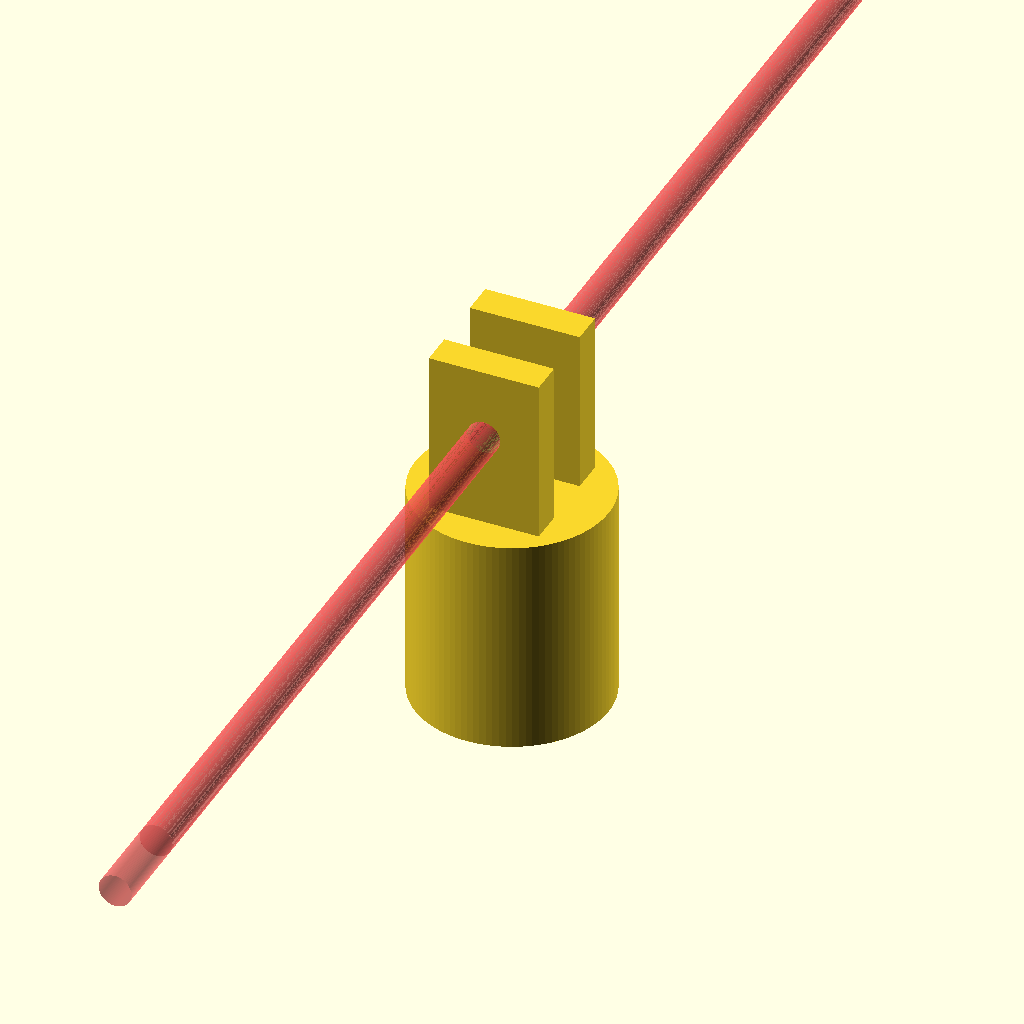
Cell 1: the model at its default parameters.
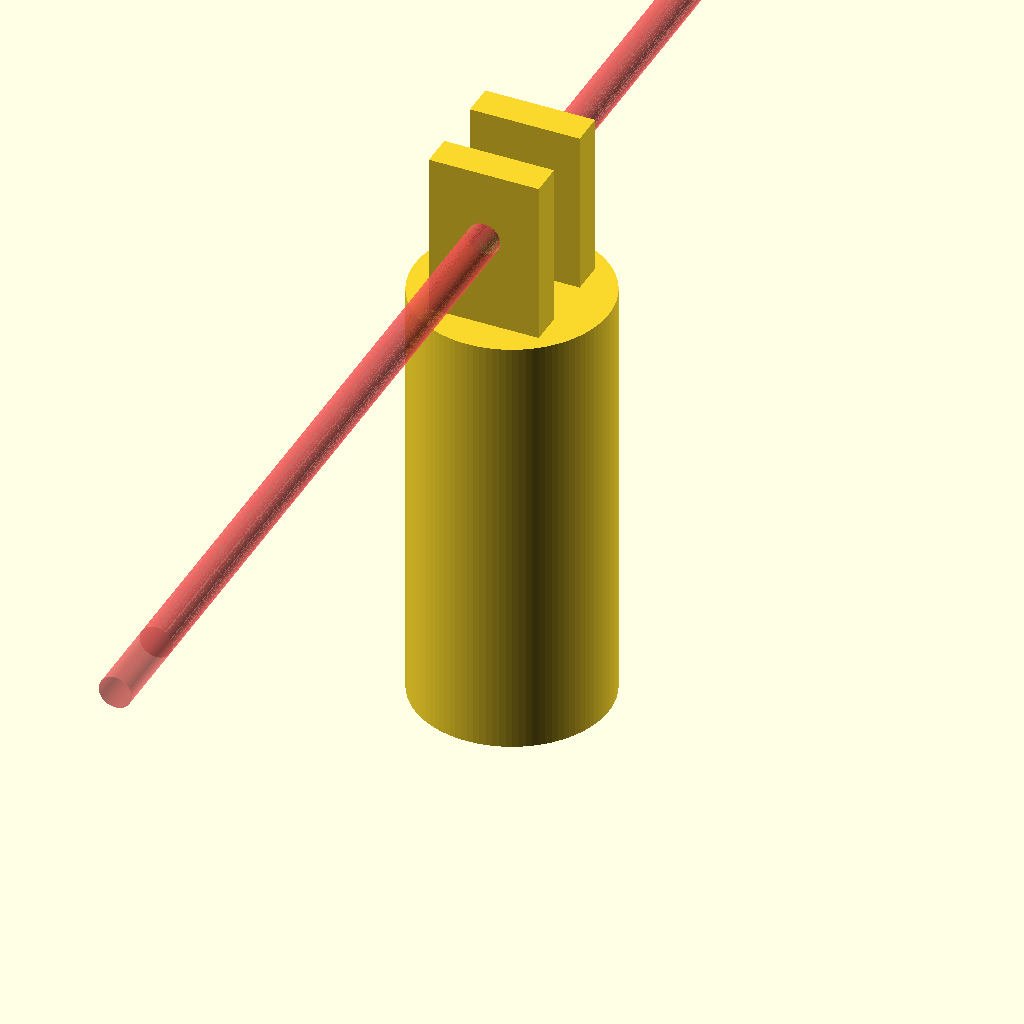
Cell 2: the same model with CYLINDER_HEIGHT = 40.
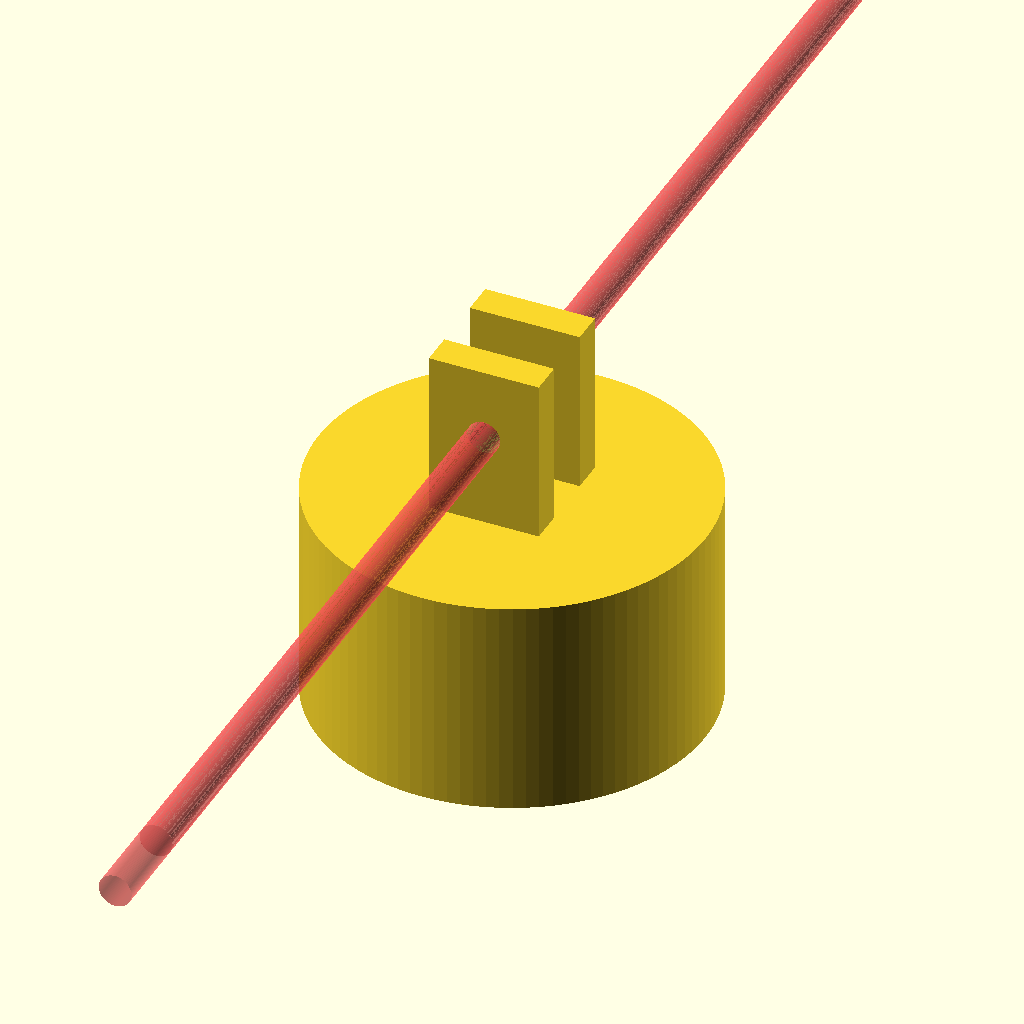
Cell 3 — CYLINDER_RADIUS set to 17.6, the other parameters unchanged.
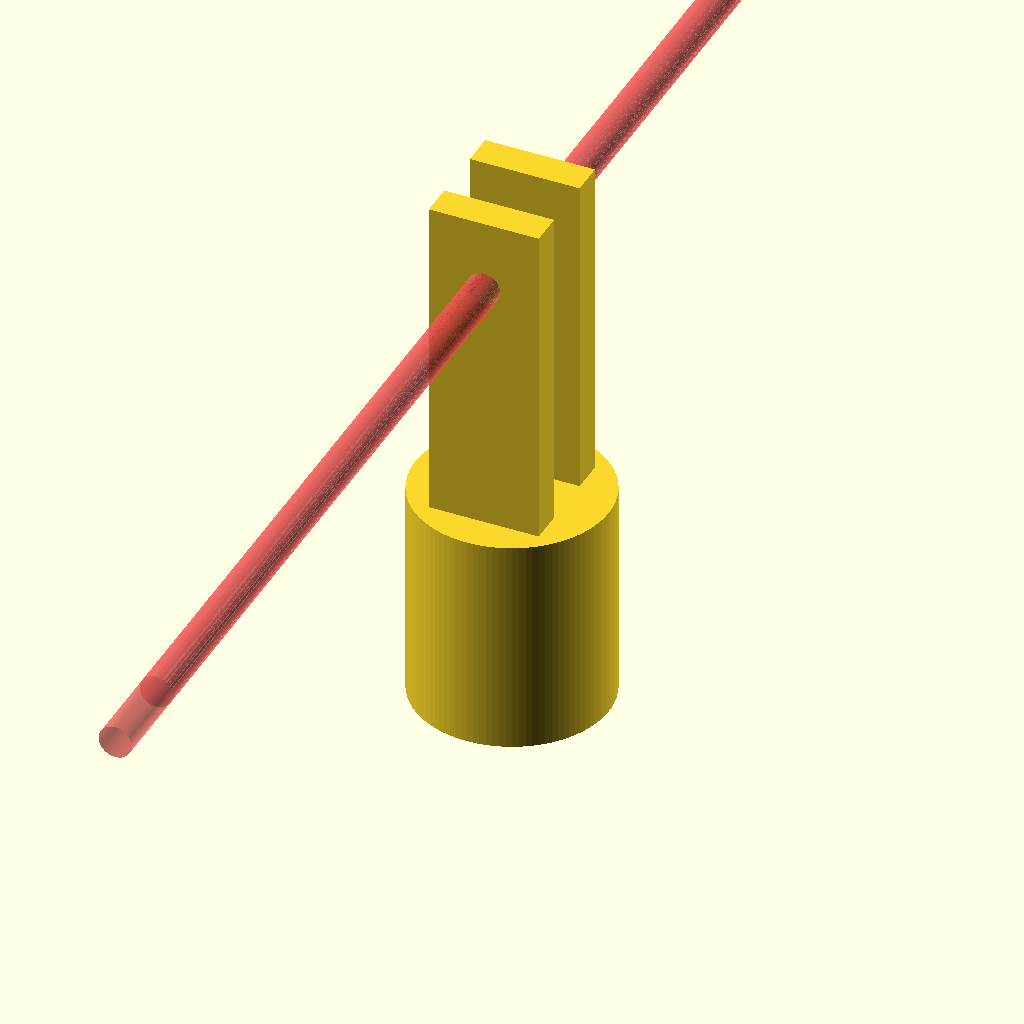
Cell 4 — TAB_LENGTH set to 30, the other parameters unchanged.
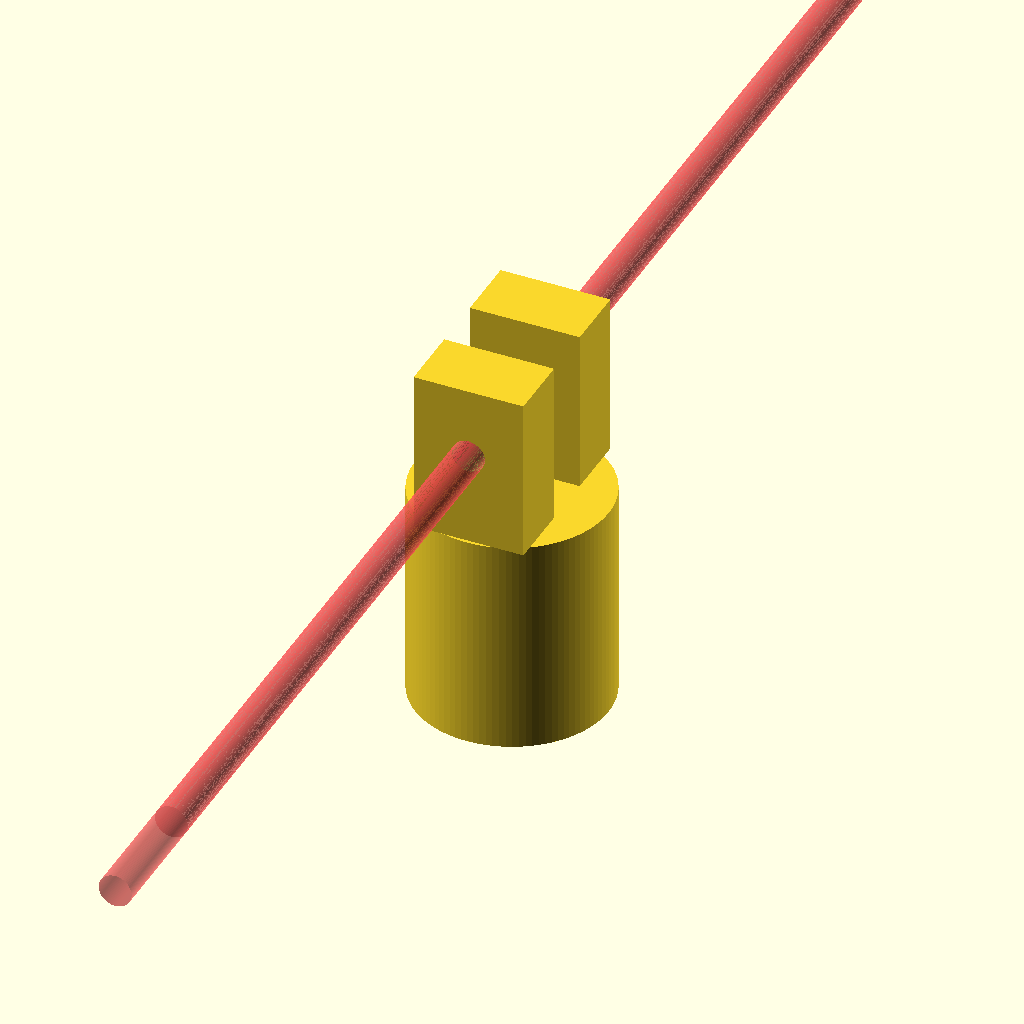
Cell 5: TAB_THICKNESS = 6 (everything else at default).
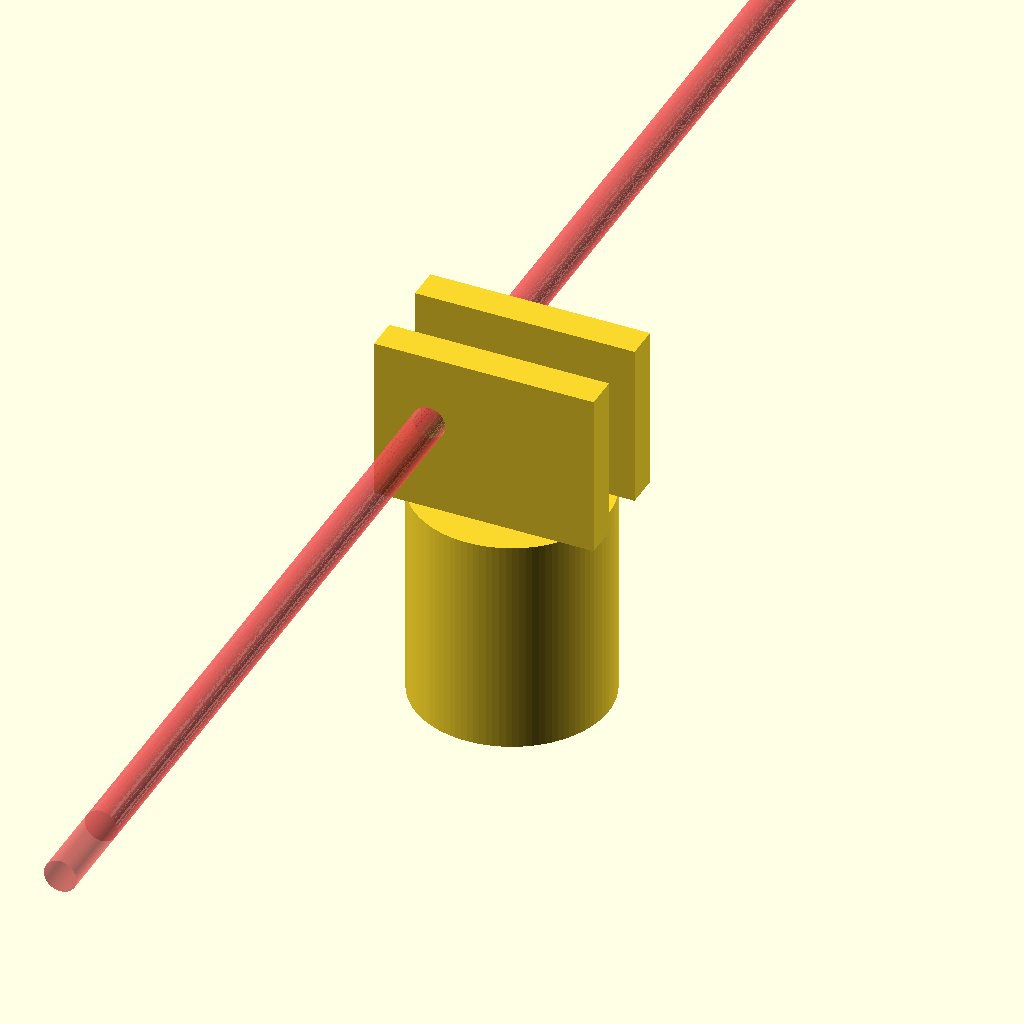
Cell 6 — TAB_WIDTH set to 20, the other parameters unchanged.
All cells are drawn from one camera (rotation 55°, 0°, 25°, orthographic, colour scheme Cornfield), so only the parameter changes between them.
Source of the model, inputs/thingiverse/files/thing-1168058/PrusaRoundClip-5mm.scad:
//*******************************************************
// ********** Prusa Rounded Clip by MacFly **************
// **            made dec 02 2015                      **
//*******************************************************

//--------------------------------------------------------------------------------------//
$fn = 100;
CYLINDER_HEIGHT = 20;         // cylinder height mm - Hauteur du cylindre en mm
CYLINDER_RADIUS = 8.80;      // cylinder radius mm - Rayon du cylindre en mm
TAB_LENGTH = 15;            //  Tab length - longueur de la languette en mm
TAB_THICKNESS = 3;         // 5mm thickness - Epaisseur de la languette
TAB_WIDTH = 10;           // Tab width mm - Largeur de la languette en mm
SCREW_HOLE_RADIUS = 1.5; // screw hole radius - Diamètre du trou pour la vis
SCREW_HOLE_OFFSET = 5; // tab screw hole 5mm from the edge - distance du trou 5mm du bord extérieur
EXTRUSION_THICKNESS = 6; // 8.80 - 6 = 2.8 / 2 = 1.4mm shell thickness - Epaisseur de l'extrusion intérieur du cylindre

module Maincylinder()
    {
    difference(){
        
            cylinder(r=CYLINDER_RADIUS, h=CYLINDER_HEIGHT);
            translate([0,0,5]) ExtruCylinder();
        }
        
      
        
    }
module ExtruCylinder()
    {    
            #cylinder(r=EXTRUSION_THICKNESS, h=CYLINDER_HEIGHT - 10);  
    }
module tab()
    {
        
    difference() 
        {
            translate([0,0,0]) rotate([90,90,0]) cube([TAB_LENGTH,TAB_WIDTH,TAB_THICKNESS]);
            translate([5,75,-SCREW_HOLE_OFFSET - 1.5]) rotate([90,90,0]) #cylinder(r=SCREW_HOLE_RADIUS,h=150);
        }
    }


Maincylinder();
    translate([-TAB_WIDTH/2,TAB_THICKNESS + 2.5,CYLINDER_HEIGHT + TAB_LENGTH]) tab();
    translate([-TAB_WIDTH/2,-2.5,CYLINDER_HEIGHT + TAB_LENGTH]) tab();
Customizer parameters (derived from the source; name, type, default, range or options):
CYLINDER_HEIGHT: number, default 20
CYLINDER_RADIUS: number, default 8.8
TAB_LENGTH: number, default 15
TAB_THICKNESS: number, default 3
TAB_WIDTH: number, default 10
SCREW_HOLE_RADIUS: number, default 1.5
SCREW_HOLE_OFFSET: number, default 5
EXTRUSION_THICKNESS: number, default 6
